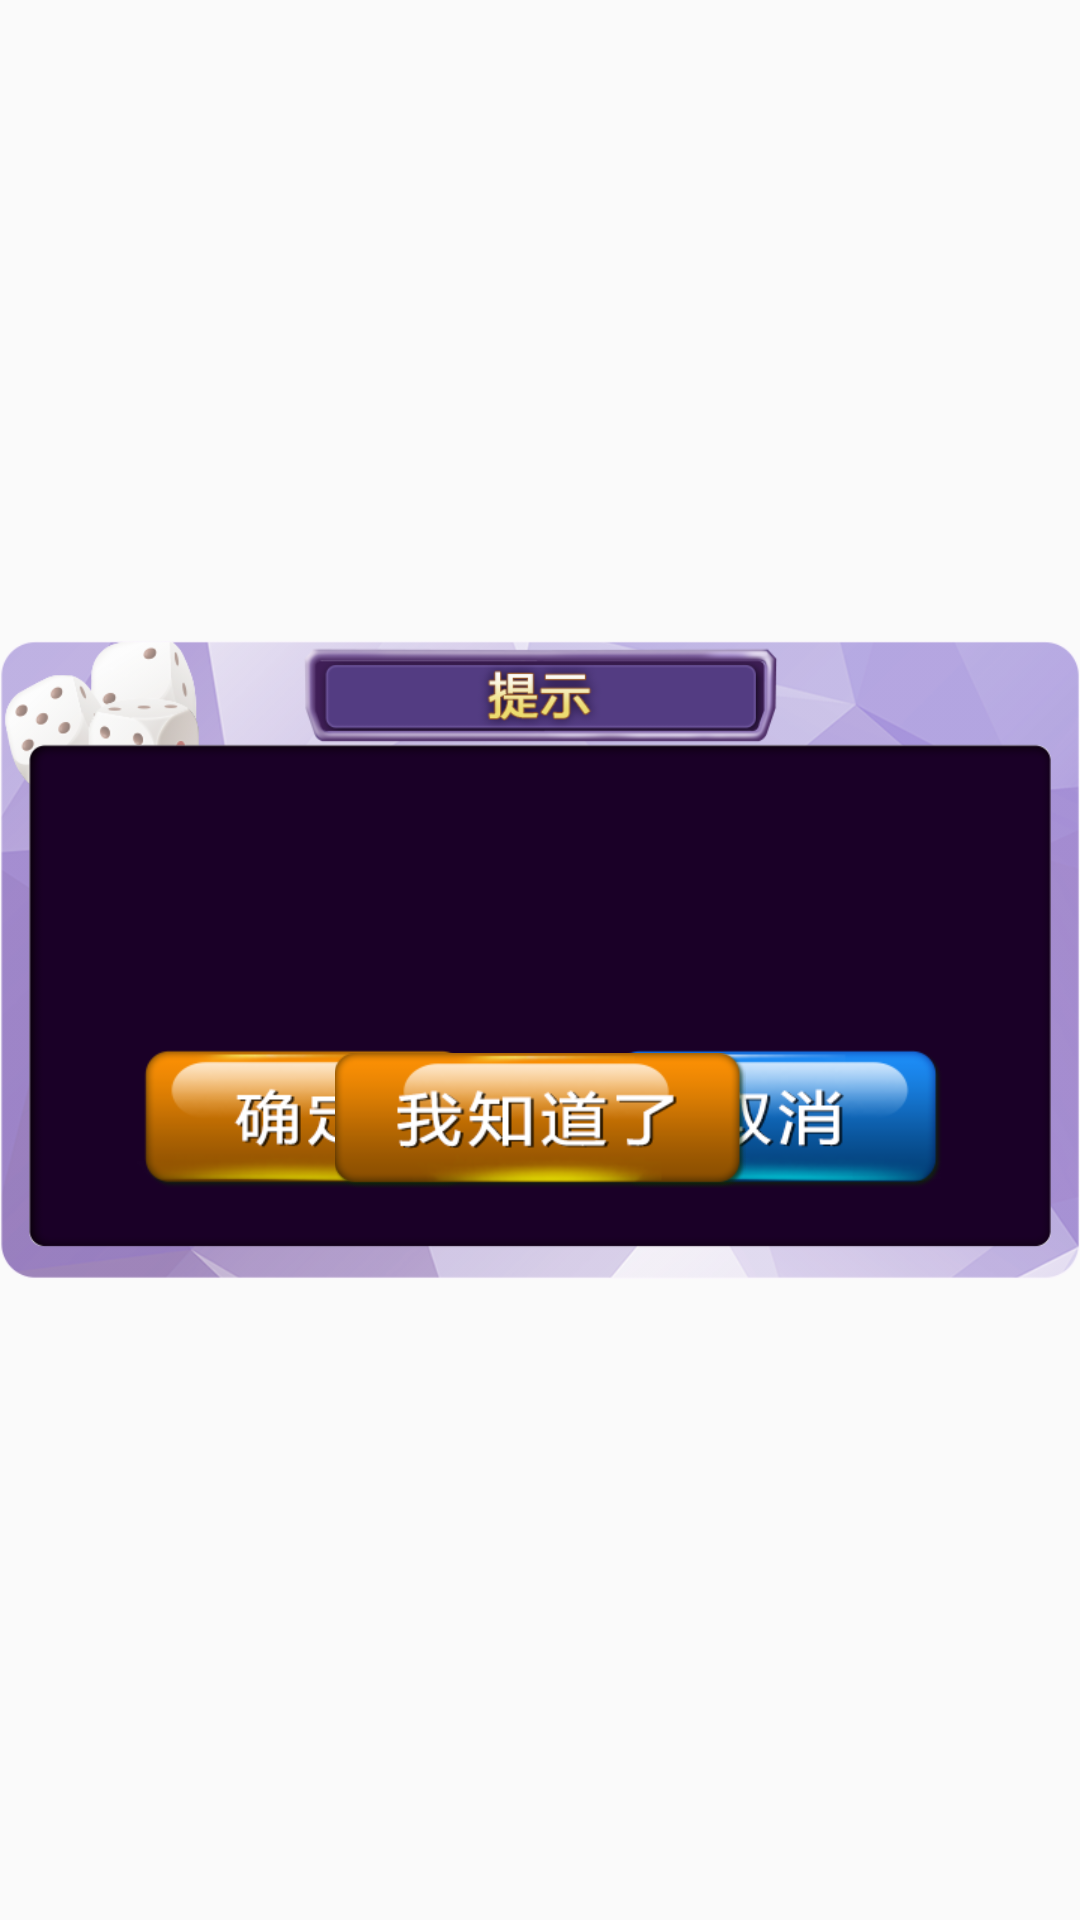

Write the Android layout XML for this screen, with the resource values it uses.
<!-- AndroidManifest.xml: application theme AppTheme -->
<!-- res/layout/layout.xml -->
<?xml version="1.0" encoding="utf-8"?>
<android.support.constraint.ConstraintLayout
    xmlns:android="http://schemas.android.com/apk/res/android"
    xmlns:app="http://schemas.android.com/apk/res-auto"
    xmlns:tools="http://schemas.android.com/tools"
    android:layout_width="match_parent"
    android:layout_height="match_parent"
    android:background="@color/transparent">

    <ImageView
        android:id="@+id/bg_dialog"
        android:layout_width="wrap_content"
        android:layout_height="wrap_content"
        android:src="@mipmap/bg_confirm_dialog"
        app:layout_constraintBottom_toBottomOf="parent"
        app:layout_constraintLeft_toLeftOf="parent"
        app:layout_constraintRight_toRightOf="parent"
        app:layout_constraintTop_toTopOf="parent"/>


    <TextView
        android:id="@+id/tv_msg"
        android:layout_width="0dp"
        android:layout_height="wrap_content"
        android:gravity="center"
        android:paddingLeft="50dp"
        android:paddingRight="50dp"
        android:textColor="@color/white"
        android:textSize="18sp"
        app:layout_constraintBottom_toBottomOf="parent"
        app:layout_constraintLeft_toLeftOf="parent"
        app:layout_constraintRight_toRightOf="parent"
        app:layout_constraintTop_toTopOf="parent"
        tools:layout_editor_absoluteY="0dp"
        tools:text="确定退出游戏？"/>

    <ImageView
        android:id="@+id/image_sure"
        android:layout_width="wrap_content"
        android:layout_height="wrap_content"
        android:layout_marginBottom="50dp"
        android:src="@mipmap/icon_dialog_sure"
        android:visibility="visible"
        app:layout_constraintBottom_toBottomOf="@+id/bg_dialog"
        app:layout_constraintLeft_toLeftOf="@+id/bg_dialog"
        app:layout_constraintRight_toLeftOf="@+id/image_cancle"/>

    <ImageView
        android:id="@+id/image_cancle"
        android:layout_width="wrap_content"
        android:layout_height="wrap_content"
        android:layout_marginBottom="50dp"
        android:src="@mipmap/icon_dialog_cancle"
        android:visibility="visible"
        app:layout_constraintBottom_toBottomOf="@+id/bg_dialog"
        app:layout_constraintLeft_toRightOf="@+id/image_sure"
        app:layout_constraintRight_toRightOf="@+id/bg_dialog"/>

    <ImageView
        android:id="@+id/image_know"
        android:layout_width="0dp"
        android:layout_height="wrap_content"
        android:layout_marginBottom="50dp"
        android:src="@mipmap/icon_dialog_know"
        android:visibility="visible"
        app:layout_constraintBottom_toBottomOf="@+id/bg_dialog"
        app:layout_constraintLeft_toLeftOf="@+id/bg_dialog"
        app:layout_constraintRight_toRightOf="@+id/bg_dialog"/>
</android.support.constraint.ConstraintLayout>
<!-- resources referenced by this layout -->
<resources>
  <!-- mipmap bg_confirm_dialog: png bitmap (mipmap-xhdpi, 64680 bytes) -->
  <!-- mipmap icon_dialog_cancle: png bitmap (mipmap-xhdpi, 12561 bytes) -->
  <!-- mipmap icon_dialog_know: png bitmap (mipmap-xhdpi, 13710 bytes) -->
  <!-- mipmap icon_dialog_sure: png bitmap (mipmap-xhdpi, 11533 bytes) -->
  <style name="AppTheme" parent="Theme.AppCompat.Light.NoActionBar">
          
          <item name="colorPrimary">@color/colorPrimary</item>
          <item name="colorPrimaryDark">@color/colorPrimaryDark</item>
          <item name="colorAccent">@color/colorAccent</item>
      </style>
  <!-- not gathered from this repository: default colours our renderer supplied (Android Studio template values) -->
  <color name="white">#FFFFFFFF</color>
  <color name="colorPrimary">#FF6200EE</color>
  <color name="colorPrimaryDark">#FF3700B3</color>
  <color name="colorAccent">#FF03DAC5</color>
</resources>
